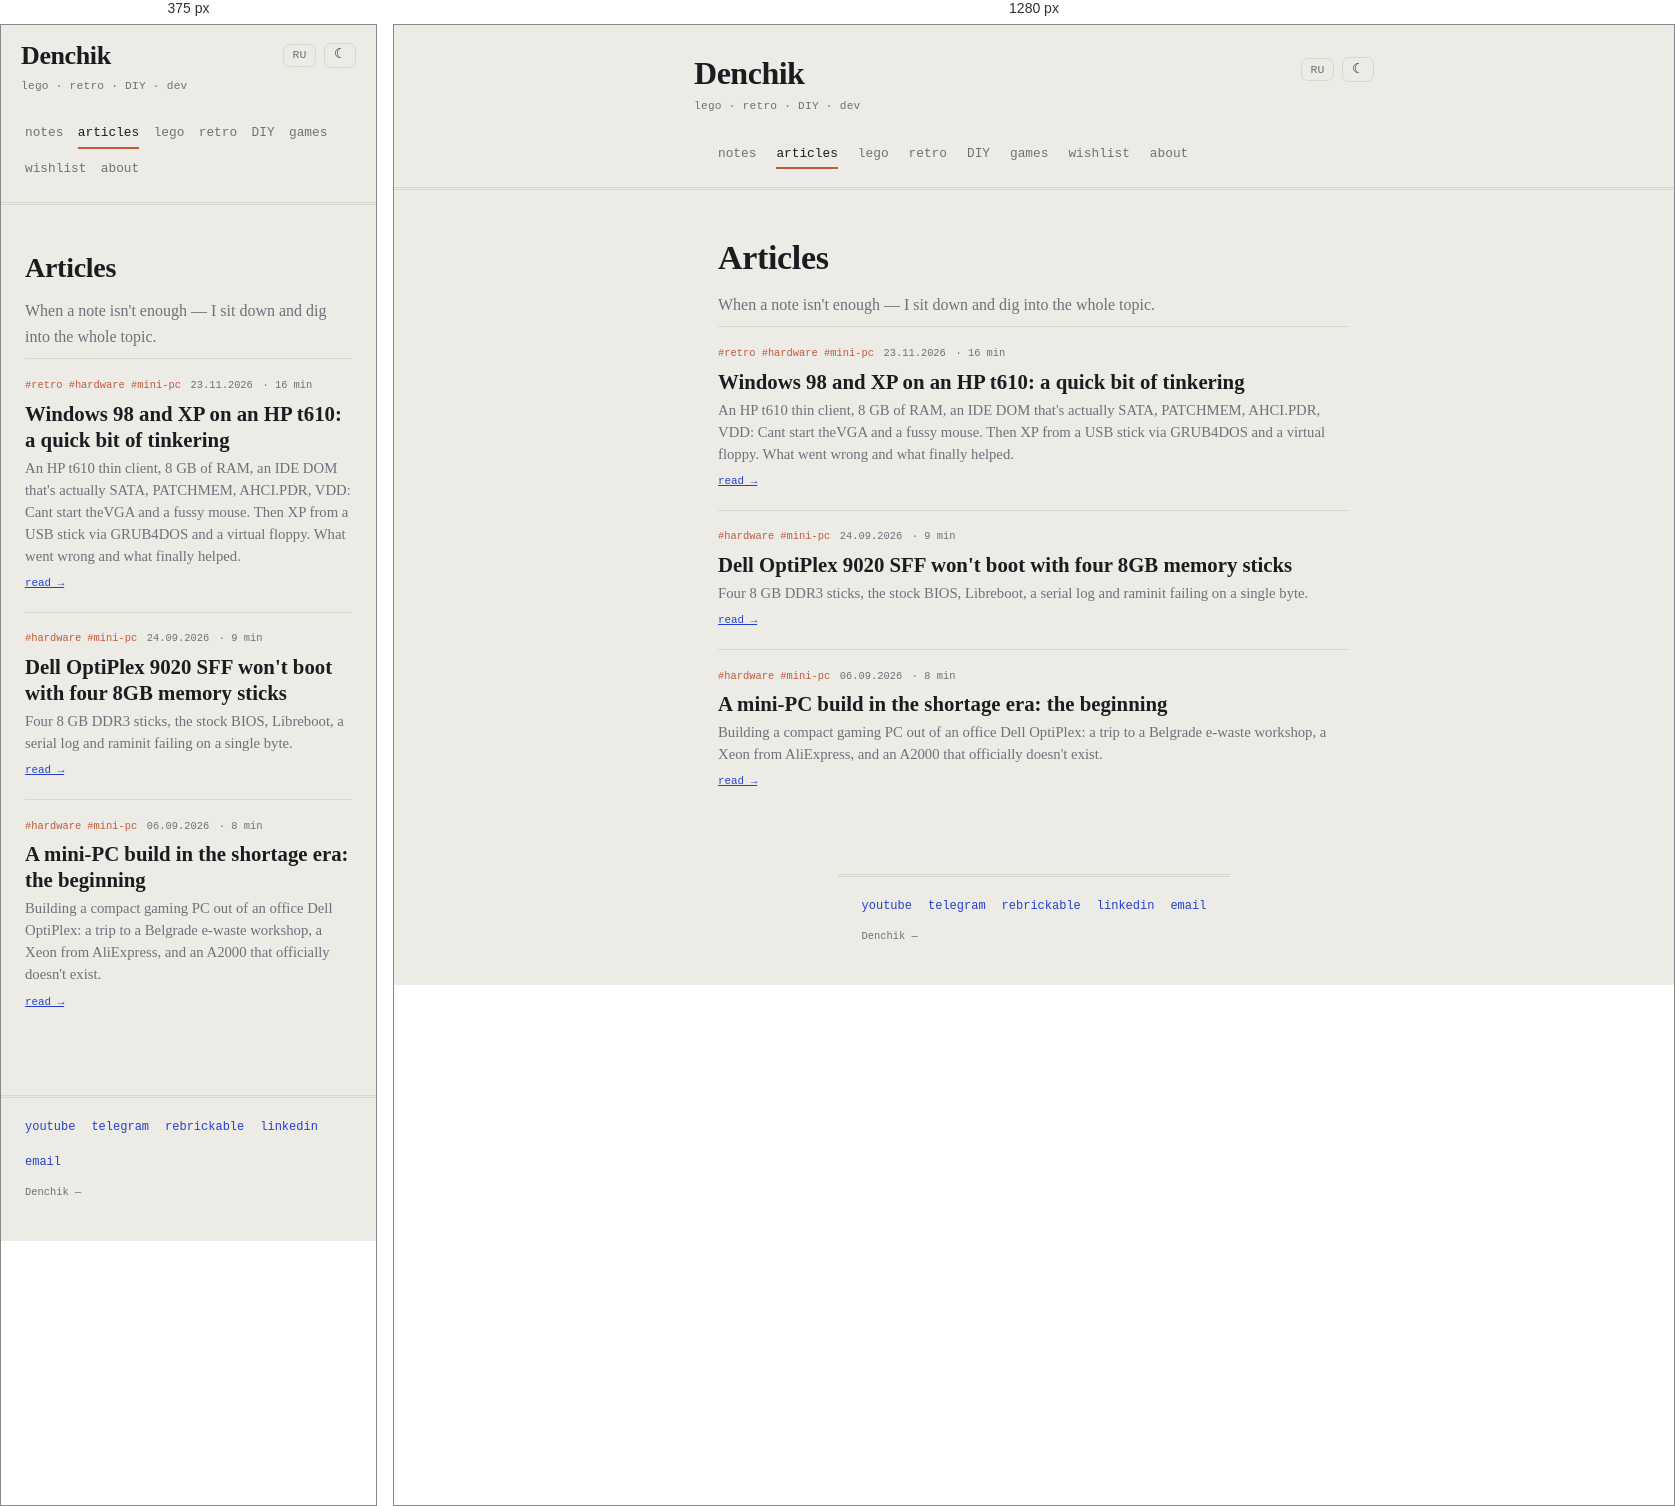
Rendered at 375 px and 1280 px, left to right.

<!-- file: articles.html -->
<!DOCTYPE html>
<html lang="en">
<head>
    <meta charset="UTF-8">
    <meta name="viewport" content="width=device-width, initial-scale=1.0">
    <link rel="icon" type="image/svg+xml" href="../favicon.svg">
    <link rel="icon" href="../favicon.ico" sizes="any">
    <link rel="apple-touch-icon" href="../apple-touch-icon.png">
    <title>articles — Denchik</title>
    <meta name="description" content="Denchik's articles on LEGO, retro tech, DIY, and dev — for when a short note isn't enough.">
    <link rel="canonical" href="https://10on.github.io/about-me/en/articles.html">
    <link rel="alternate" hreflang="ru" href="https://10on.github.io/about-me/articles.html">
    <link rel="alternate" hreflang="en" href="https://10on.github.io/about-me/en/articles.html">
    <link rel="alternate" hreflang="x-default" href="https://10on.github.io/about-me/articles.html">
    <meta property="og:type" content="website">
    <meta property="og:locale" content="en_US">
    <meta property="og:locale:alternate" content="ru_RU">
    <meta property="og:site_name" content="Denchik">
    <meta property="og:title" content="articles — Denchik">
    <meta property="og:description" content="Denchik's articles on LEGO, retro tech, DIY, and dev — for when a short note isn't enough.">
    <meta property="og:url" content="https://10on.github.io/about-me/en/articles.html">
    <meta property="og:image" content="https://10on.github.io/about-me/img/persik.jpg">
    <meta property="og:image:width" content="1000">
    <meta property="og:image:height" content="882">
    <meta name="twitter:card" content="summary_large_image">
    <meta name="twitter:image" content="https://10on.github.io/about-me/img/persik.jpg">
    <script>try{var t=localStorage.getItem('denchik-theme');if(t)document.documentElement.setAttribute('data-theme',t);}catch(e){}</script>
    <link rel="preconnect" href="https://fonts.googleapis.com">
    <link rel="preconnect" href="https://fonts.gstatic.com" crossorigin>
    <link rel="preload" as="style" href="https://fonts.googleapis.com/css2?family=Newsreader:ital,opsz,wght@0,6..72,400;0,6..72,500;0,6..72,600;1,6..72,400;1,6..72,500&family=Space+Mono:wght@400;700&display=swap">
    <link href="https://fonts.googleapis.com/css2?family=Newsreader:ital,opsz,wght@0,6..72,400;0,6..72,500;0,6..72,600;1,6..72,400;1,6..72,500&family=Space+Mono:wght@400;700&display=swap" rel="stylesheet" media="print" onload="this.media='all'">
    <noscript><link href="https://fonts.googleapis.com/css2?family=Newsreader:ital,opsz,wght@0,6..72,400;0,6..72,500;0,6..72,600;1,6..72,400;1,6..72,500&family=Space+Mono:wght@400;700&display=swap" rel="stylesheet"></noscript>
    <link rel="stylesheet" href="../style.css?v=6510d3d9">
</head>
<body>
    <header>
        <div class="header-top">
            <div>
                <a href="index.html" class="logo">Denchik</a>
                <div class="tagline">lego · retro · DIY · dev</div>
            </div>
            <div class="header-actions">
                <a href="../articles.html" class="lang-switch" title="Russian version">RU</a>
                <button id="theme-toggle" class="theme-toggle" title="theme">☾</button>
            </div>
        </div>
    </header>
    <nav>
        <div class="nav-links">
            <a href="notes.html">notes</a>
            <a href="articles.html" class="active">articles</a>
            <a href="lego.html">lego</a>
            <a href="retro.html">retro</a>
            <a href="diy.html">DIY</a>
            <a href="games.html">games</a>
            <a href="wishlist.html">wishlist</a>
            <a href="about.html">about</a>
        </div>
    </nav>

    <main>
        <div class="container" style="padding-top: 2.5rem; padding-bottom: 1rem;">
            <h1 style="font-size: clamp(28px, 6vw, 34px); font-weight: 600; letter-spacing: -0.01em; margin-bottom: 0.4rem;">Articles</h1>
            <p style="font-size: 1rem; color: var(--muted); margin-bottom: 0.5rem;">When a note isn't enough — I sit down and dig into the whole topic.</p>
            <!-- BUILD:articles-list -->
<div class="article-card"><div class="article-meta"><span class="article-tag">#retro #hardware #mini-pc</span><span>23.11.2026</span><span>· 16 min</span></div><h3><a href="articles/hp-t610-win98.html">Windows 98 and XP on an HP t610: a quick bit of tinkering</a></h3><p>An HP t610 thin client, 8 GB of RAM, an IDE DOM that's actually SATA, PATCHMEM, AHCI.PDR, VDD: Cant start theVGA and a fussy mouse. Then XP from a USB stick via GRUB4DOS and a virtual floppy. What went wrong and what finally helped.</p><a class="article-read-link" href="articles/hp-t610-win98.html">read →</a></div><div class="article-card"><div class="article-meta"><span class="article-tag">#hardware #mini-pc</span><span>24.09.2026</span><span>· 9 min</span></div><h3><a href="articles/optiplex-9020-memory.html">Dell OptiPlex 9020 SFF won't boot with four 8GB memory sticks</a></h3><p>Four 8 GB DDR3 sticks, the stock BIOS, Libreboot, a serial log and raminit failing on a single byte.</p><a class="article-read-link" href="articles/optiplex-9020-memory.html">read →</a></div><div class="article-card"><div class="article-meta"><span class="article-tag">#hardware #mini-pc</span><span>06.09.2026</span><span>· 8 min</span></div><h3><a href="articles/mini-pc-defitsit.html">A mini-PC build in the shortage era: the beginning</a></h3><p>Building a compact gaming PC out of an office Dell OptiPlex: a trip to a Belgrade e-waste workshop, a Xeon from AliExpress, and an A2000 that officially doesn't exist.</p><a class="article-read-link" href="articles/mini-pc-defitsit.html">read →</a></div>
<!-- /BUILD:articles-list -->
        </div>
    </main>

    <footer>
        <div class="footer-links">
            <a href="https://www.youtube.com/@DenchikBricks" target="_blank" rel="noopener">youtube</a>
            <a href="http://t.me/denchik_bricks" target="_blank" rel="noopener">telegram</a>
            <a href="https://rebrickable.com/users/10on/lego/" target="_blank" rel="noopener">rebrickable</a>
            <a href="https://www.linkedin.com/in/d-push/" target="_blank" rel="noopener">linkedin</a>
            <a href="mailto:igoo10on@gmail.com">email</a>
        </div>
        <div class="footer-meta">Denchik — <span id="year"></span></div>
    </footer>

    <script>
        document.getElementById('year').textContent = new Date().getFullYear();
        var themeBtn = document.getElementById('theme-toggle');
        function syncThemeLabel() { themeBtn.textContent = document.documentElement.getAttribute('data-theme') === 'dark' ? '☀︎' : '☾'; }
        syncThemeLabel();
        themeBtn.addEventListener('click', function () {
            var next = document.documentElement.getAttribute('data-theme') === 'dark' ? '' : 'dark';
            if (next) document.documentElement.setAttribute('data-theme', next); else document.documentElement.removeAttribute('data-theme');
            syncThemeLabel();
            try { localStorage.setItem('denchik-theme', next); } catch (e) {}
        });
    </script>
    <script src="../reactions.js?v=e0adcf83"></script>
</body>
</html>


/* @media block from style.css */
@media (max-width: 520px) {
    .note-item.has-overflow > .note-expand-btn { grid-column: 1 / -1; }

    header {
        padding: 1.1rem 1.25rem 0;
    }

    .nav-links { gap: 0.6rem 0.9rem; }

    .section-banner {
        height: 260px;
        background-attachment: scroll;
    }

    .banner-text h2 { font-size: 1.8rem; }

    .fact-group {
        grid-template-columns: 72px 1fr;
    }

    .item-thumb {
        width: 54px;
        height: 54px;
    }

    .item-links {
        flex-wrap: wrap;
    }
}